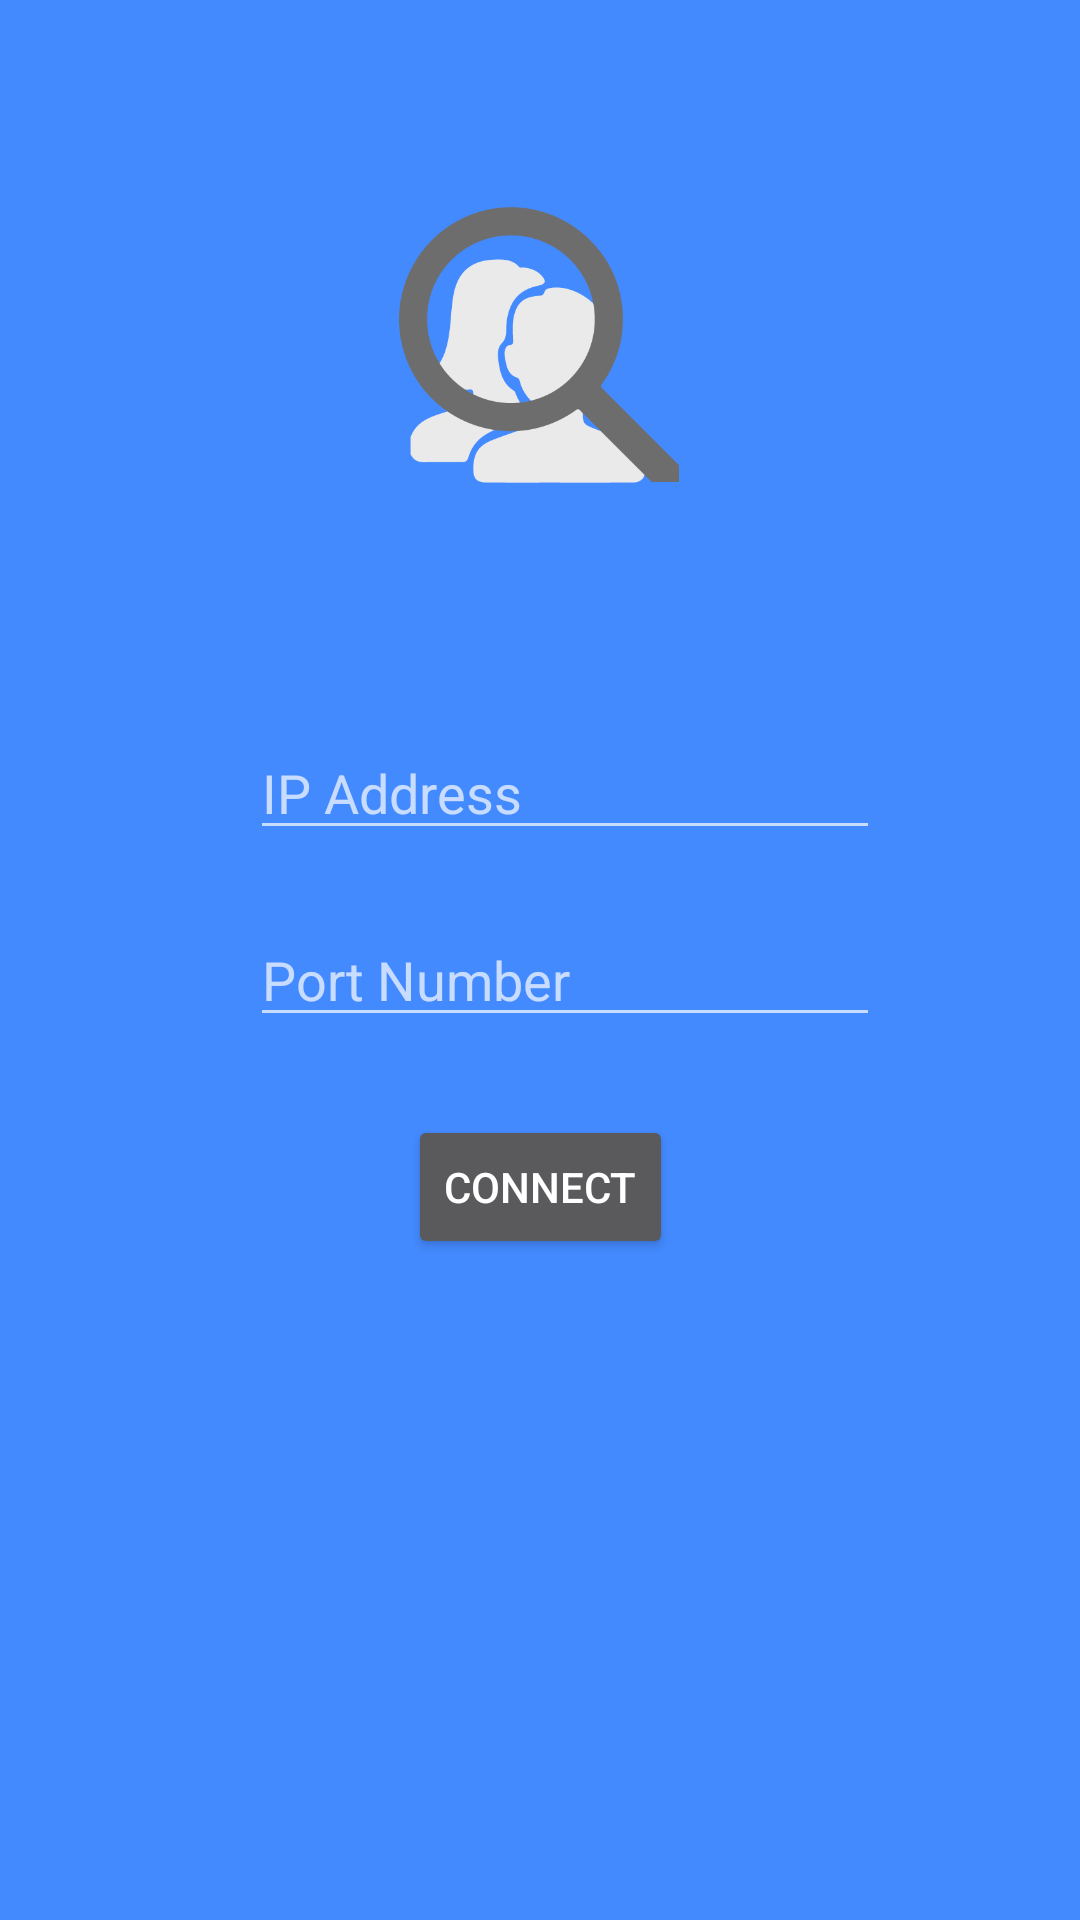

Android layout source for this screen:
<!-- AndroidManifest.xml: application theme AppTheme -->
<!-- res/layout/activity_login.xml -->
<?xml version="1.0" encoding="utf-8"?>
<android.support.constraint.ConstraintLayout xmlns:android="http://schemas.android.com/apk/res/android"
    xmlns:app="http://schemas.android.com/apk/res-auto"
    xmlns:tools="http://schemas.android.com/tools"
    android:layout_width="match_parent"
    android:layout_height="match_parent"
    android:background="@color/colorAccent"
    tools:context="com.uwi.capstone.findthatspeaker.LoginActivity"
    tools:layout_editor_absoluteY="25dp"
    tools:layout_editor_absoluteX="0dp">

    <EditText
        android:id="@+id/txtPort"
        android:layout_width="wrap_content"
        android:layout_height="wrap_content"
        android:ems="10"
        android:hint="Port Number"
        android:inputType="number"
        tools:layout_constraintTop_creator="1"
        tools:layout_constraintRight_creator="1"
        app:layout_constraintRight_toRightOf="@+id/txtIP"
        android:layout_marginTop="21dp"
        app:layout_constraintTop_toBottomOf="@+id/txtIP"
        tools:layout_constraintLeft_creator="1"
        app:layout_constraintLeft_toLeftOf="@+id/txtIP"
        app:layout_constraintHorizontal_bias="0.0" />

    <EditText
        android:id="@+id/txtIP"
        android:layout_width="wrap_content"
        android:layout_height="wrap_content"
        android:ems="10"
        android:hint="IP Address"
        android:inputType="textPersonName"
        tools:layout_constraintTop_creator="1"
        tools:layout_constraintRight_creator="1"
        app:layout_constraintRight_toRightOf="parent"
        android:layout_marginTop="242dp"
        tools:layout_constraintLeft_creator="1"
        app:layout_constraintLeft_toLeftOf="parent"
        app:layout_constraintTop_toTopOf="parent"
        app:layout_constraintHorizontal_bias="0.556" />

    <Button
        android:id="@+id/btnConnect"
        android:layout_width="wrap_content"
        android:layout_height="wrap_content"
        android:text="Connect"
        tools:layout_constraintTop_creator="1"
        tools:layout_constraintRight_creator="1"
        app:layout_constraintRight_toRightOf="parent"
        android:layout_marginTop="26dp"
        app:layout_constraintTop_toBottomOf="@+id/txtPort"
        tools:layout_constraintLeft_creator="1"
        app:layout_constraintLeft_toLeftOf="parent"
        app:layout_constraintHorizontal_bias="0.501" />

    <ImageView
        android:id="@+id/imageView3"
        android:layout_width="108dp"
        android:layout_height="132dp"
        app:srcCompat="@drawable/home_icon"
        tools:layout_constraintTop_creator="1"
        tools:layout_constraintRight_creator="1"
        tools:layout_constraintBottom_creator="1"
        app:layout_constraintBottom_toTopOf="@+id/txtIP"
        android:layout_marginEnd="119dp"
        app:layout_constraintRight_toRightOf="parent"
        android:layout_marginTop="57dp"
        android:layout_marginBottom="53dp"
        app:layout_constraintTop_toTopOf="parent"
        android:layout_marginRight="119dp" />
</android.support.constraint.ConstraintLayout>
<!-- resources referenced by this layout -->
<resources>
  <color name="colorAccent">#448AFF</color>
  <!-- drawable home_icon: png bitmap (drawable, 12629 bytes) -->
  <style name="AppTheme" parent="Theme.AppCompat.NoActionBar">
          
          <item name="colorPrimary">@color/colorPrimary</item>
          <item name="colorPrimaryDark">@color/colorPrimaryDark</item>
          <item name="colorAccent">@color/colorAccent</item>
      </style>
  <color name="colorPrimary">#616161</color>
  <color name="colorPrimaryDark">#212121</color>
</resources>
